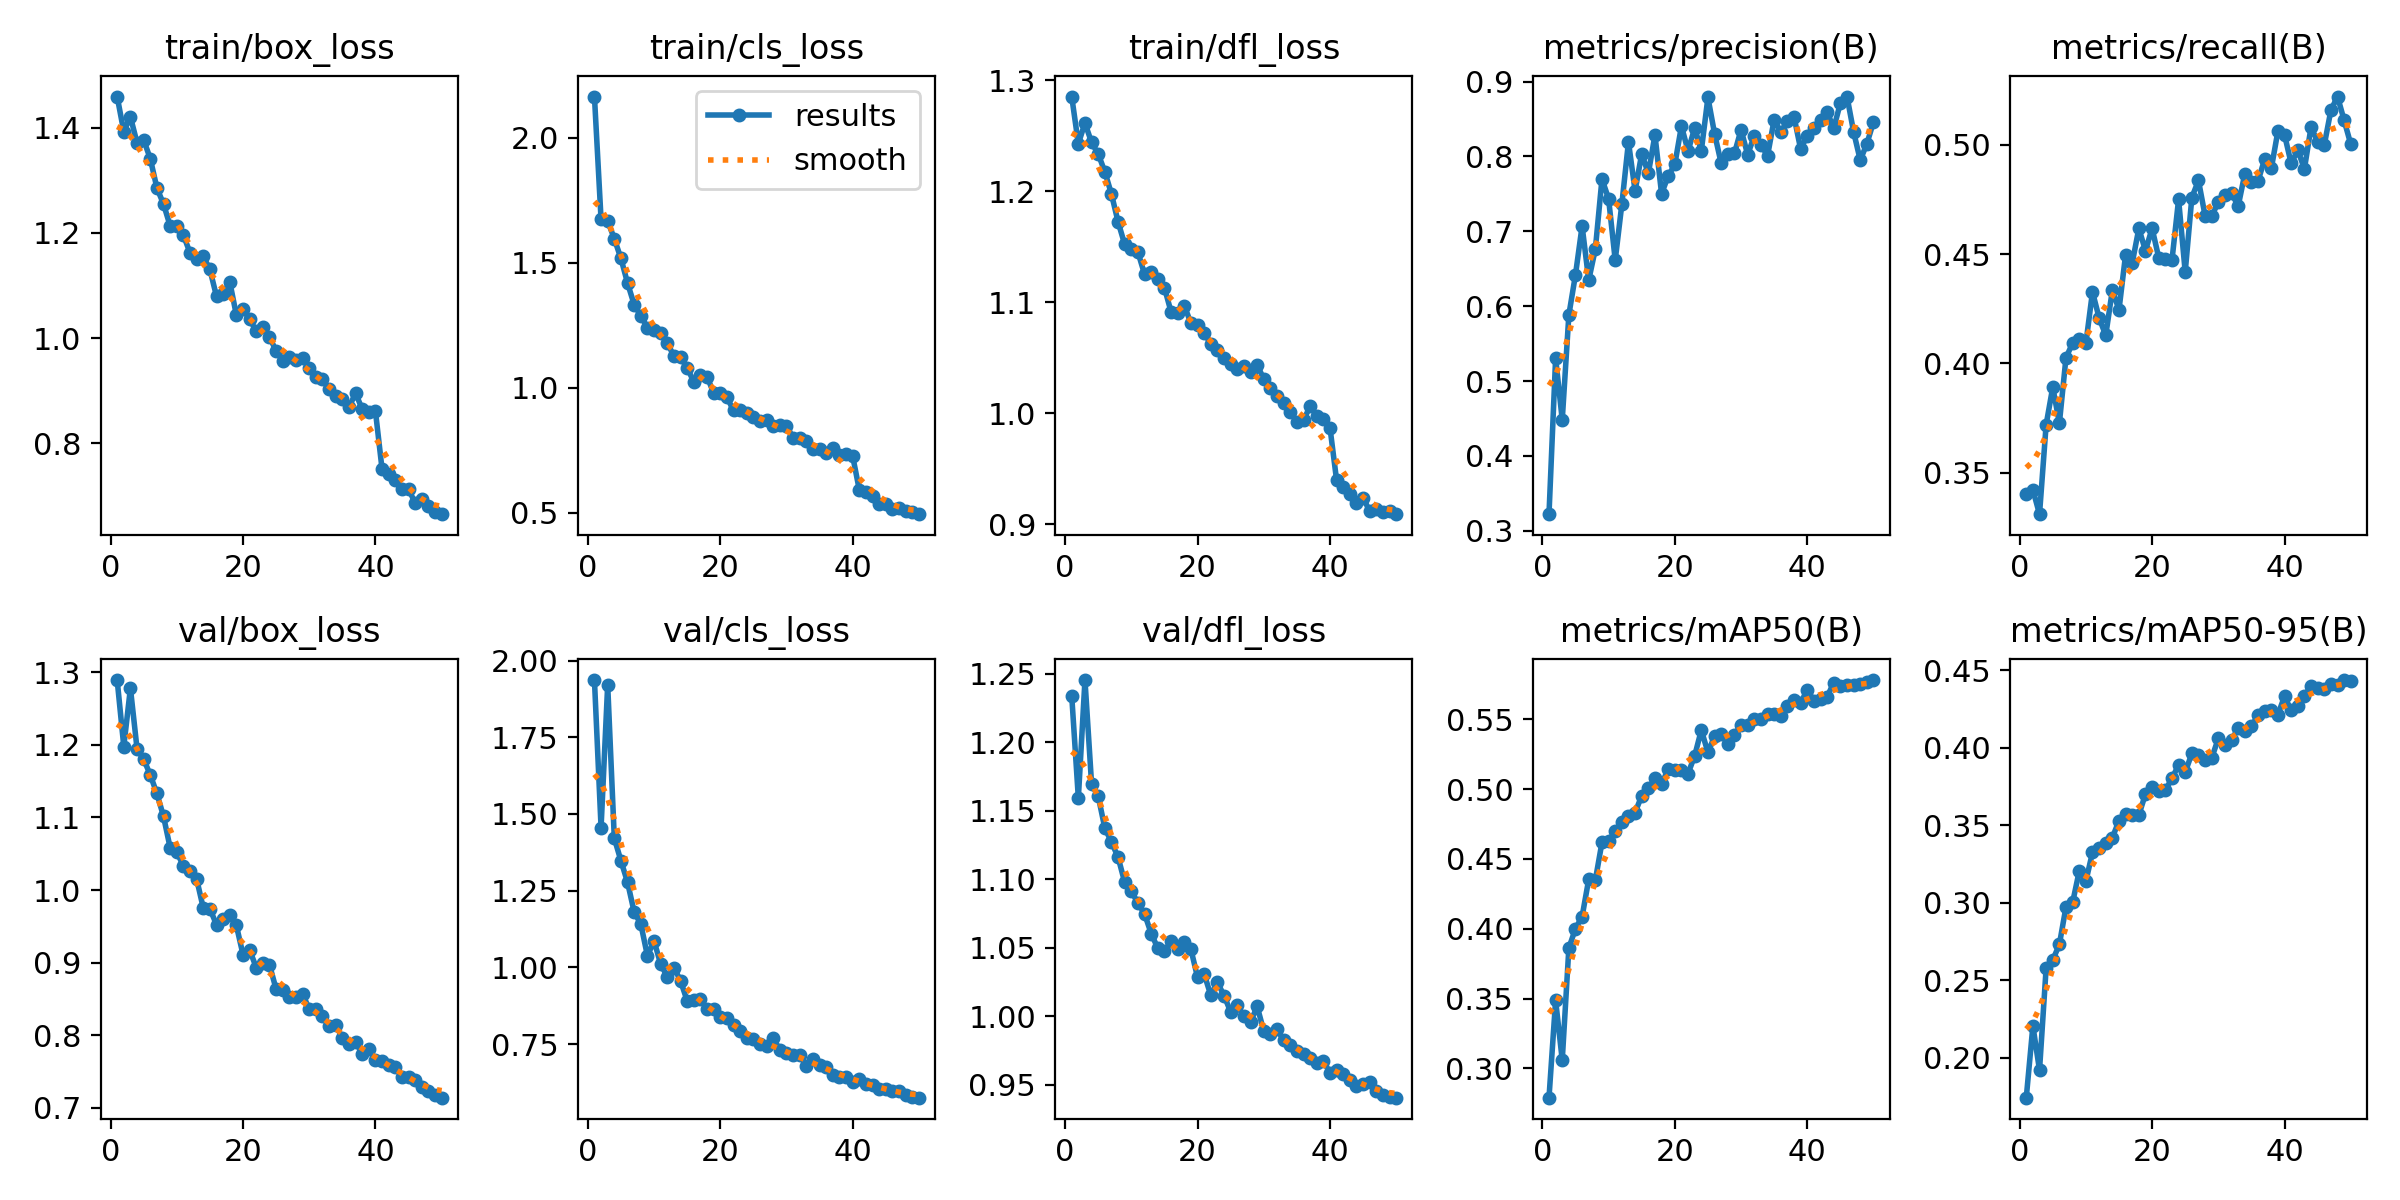

Data behind this chart, as committed beside it:
epoch, time, train/box_loss, train/cls_loss, train/dfl_loss, metrics/precision(B), metrics/recall(B), metrics/mAP50(B), metrics/mAP50-95(B), val/box_loss, val/cls_loss, val/dfl_loss, lr/pg0, lr/pg1, lr/pg2
1, 235.1, 1.459, 2.165, 1.285, 0.3223, 0.3403, 0.279, 0.1741, 1.289, 1.936, 1.234, 0.06718, 0.0003315, 0.0003315
2, 426.7, 1.393, 1.674, 1.243, 0.5306, 0.3422, 0.3487, 0.2204, 1.198, 1.456, 1.159, 0.03417, 0.0006517, 0.0006517
3, 672.6, 1.421, 1.667, 1.261, 0.4483, 0.3311, 0.3059, 0.1918, 1.278, 1.921, 1.246, 0.001141, 0.0009587, 0.0009587
4, 860.8, 1.371, 1.596, 1.244, 0.5884, 0.372, 0.3861, 0.2578, 1.195, 1.421, 1.17, 0.0009406, 0.0009406, 0.0009406
5, 1055, 1.377, 1.518, 1.233, 0.6421, 0.3892, 0.4001, 0.2629, 1.18, 1.347, 1.161, 0.0009208, 0.0009208, 0.0009208
6, 1239, 1.341, 1.419, 1.217, 0.7071, 0.3727, 0.4087, 0.273, 1.159, 1.277, 1.137, 0.000901, 0.000901, 0.000901
7, 1426, 1.286, 1.333, 1.197, 0.6349, 0.4027, 0.4354, 0.2972, 1.133, 1.18, 1.127, 0.0008812, 0.0008812, 0.0008812
8, 1613, 1.255, 1.288, 1.172, 0.6764, 0.4093, 0.4348, 0.3001, 1.101, 1.142, 1.116, 0.0008614, 0.0008614, 0.0008614
9, 1799, 1.213, 1.24, 1.152, 0.7699, 0.4114, 0.4619, 0.3204, 1.058, 1.038, 1.098, 0.0008416, 0.0008416, 0.0008416
10, 1997, 1.214, 1.23, 1.148, 0.7435, 0.4092, 0.4626, 0.3138, 1.053, 1.086, 1.091, 0.0008218, 0.0008218, 0.0008218
11, 2209, 1.196, 1.218, 1.145, 0.6616, 0.4327, 0.4701, 0.3324, 1.033, 1.011, 1.083, 0.000802, 0.000802, 0.000802
12, 2422, 1.162, 1.179, 1.125, 0.7362, 0.4208, 0.4766, 0.335, 1.026, 0.9695, 1.075, 0.0007822, 0.0007822, 0.0007822
13, 2607, 1.15, 1.127, 1.128, 0.8194, 0.4129, 0.4806, 0.3384, 1.015, 0.9996, 1.061, 0.0007624, 0.0007624, 0.0007624
14, 2791, 1.156, 1.122, 1.121, 0.7541, 0.4336, 0.4832, 0.3419, 0.9752, 0.9564, 1.05, 0.0007426, 0.0007426, 0.0007426
15, 2979, 1.131, 1.08, 1.113, 0.8037, 0.4245, 0.4952, 0.3529, 0.9742, 0.8911, 1.048, 0.0007228, 0.0007228, 0.0007228
16, 3169, 1.08, 1.024, 1.091, 0.7774, 0.4498, 0.5005, 0.3571, 0.9522, 0.8936, 1.055, 0.000703, 0.000703, 0.000703
17, 3357, 1.083, 1.052, 1.09, 0.8286, 0.4459, 0.5076, 0.3562, 0.9598, 0.8978, 1.049, 0.0006832, 0.0006832, 0.0006832
18, 3609, 1.107, 1.045, 1.097, 0.7503, 0.4617, 0.5033, 0.3565, 0.965, 0.8637, 1.054, 0.0006634, 0.0006634, 0.0006634
19, 3940, 1.044, 0.9794, 1.081, 0.774, 0.4516, 0.5146, 0.3701, 0.9511, 0.8648, 1.049, 0.0006436, 0.0006436, 0.0006436
20, 4135, 1.056, 0.9776, 1.08, 0.7894, 0.4618, 0.5138, 0.3746, 0.9111, 0.8394, 1.029, 0.0006238, 0.0006238, 0.0006238
21, 4351, 1.036, 0.9622, 1.072, 0.8406, 0.4484, 0.5134, 0.3723, 0.9174, 0.8345, 1.031, 0.000604, 0.000604, 0.000604
22, 4565, 1.014, 0.9099, 1.063, 0.8074, 0.4476, 0.5112, 0.3724, 0.8931, 0.8132, 1.016, 0.0005842, 0.0005842, 0.0005842
23, 4769, 1.022, 0.9129, 1.057, 0.8382, 0.4472, 0.5239, 0.3803, 0.899, 0.7919, 1.025, 0.0005644, 0.0005644, 0.0005644
24, 4958, 1.002, 0.9002, 1.05, 0.8077, 0.475, 0.5423, 0.3887, 0.8971, 0.7696, 1.015, 0.0005446, 0.0005446, 0.0005446
25, 5148, 0.9757, 0.8836, 1.044, 0.8789, 0.4418, 0.5263, 0.3841, 0.8633, 0.7659, 1.003, 0.0005248, 0.0005248, 0.0005248
26, 5339, 0.9574, 0.8667, 1.04, 0.8305, 0.4758, 0.5379, 0.3962, 0.8621, 0.7501, 1.008, 0.000505, 0.000505, 0.000505
27, 5558, 0.9638, 0.8733, 1.042, 0.791, 0.4837, 0.5393, 0.3951, 0.853, 0.7438, 1, 0.0004852, 0.0004852, 0.0004852
28, 5749, 0.9579, 0.8482, 1.037, 0.8037, 0.4676, 0.5322, 0.3922, 0.8526, 0.7684, 0.9958, 0.0004654, 0.0004654, 0.0004654
29, 5956, 0.963, 0.8518, 1.044, 0.804, 0.4673, 0.5386, 0.3932, 0.8571, 0.7316, 1.007, 0.0004456, 0.0004456, 0.0004456
30, 6175, 0.9436, 0.8486, 1.031, 0.8357, 0.4739, 0.5461, 0.4059, 0.8356, 0.7201, 0.9894, 0.0004258, 0.0004258, 0.0004258
31, 6389, 0.9263, 0.7999, 1.023, 0.8024, 0.4768, 0.546, 0.4018, 0.8358, 0.7134, 0.9872, 0.000406, 0.000406, 0.000406
32, 6661, 0.9216, 0.7987, 1.016, 0.8276, 0.4778, 0.5503, 0.405, 0.8262, 0.7138, 0.9905, 0.0003862, 0.0003862, 0.0003862
33, 6864, 0.9025, 0.7869, 1.009, 0.816, 0.4719, 0.55, 0.4125, 0.8119, 0.6793, 0.9827, 0.0003664, 0.0003664, 0.0003664
34, 7193, 0.8901, 0.7573, 1.002, 0.8008, 0.4867, 0.5535, 0.4108, 0.8135, 0.703, 0.9793, 0.0003466, 0.0003466, 0.0003466
35, 7408, 0.8839, 0.7544, 0.9922, 0.8494, 0.4828, 0.5541, 0.4139, 0.7963, 0.6833, 0.9749, 0.0003268, 0.0003268, 0.0003268
36, 7719, 0.8687, 0.7405, 0.9936, 0.8322, 0.4835, 0.5524, 0.4208, 0.7879, 0.6767, 0.9728, 0.000307, 0.000307, 0.000307
37, 7914, 0.8954, 0.7575, 1.007, 0.8476, 0.4934, 0.5598, 0.4238, 0.7905, 0.6489, 0.9694, 0.0002872, 0.0002872, 0.0002872
38, 8102, 0.8651, 0.7305, 0.9978, 0.8532, 0.4892, 0.564, 0.4242, 0.7742, 0.6428, 0.9657, 0.0002674, 0.0002674, 0.0002674
39, 8297, 0.86, 0.7341, 0.9946, 0.8098, 0.5063, 0.5619, 0.4214, 0.7804, 0.6444, 0.9673, 0.0002476, 0.0002476, 0.0002476
40, 8748, 0.861, 0.7259, 0.9869, 0.828, 0.5045, 0.5709, 0.4331, 0.7658, 0.6272, 0.959, 0.0002278, 0.0002278, 0.0002278
41, 8942, 0.7509, 0.5911, 0.9395, 0.8379, 0.4915, 0.5634, 0.424, 0.7643, 0.6361, 0.9608, 0.000208, 0.000208, 0.000208
42, 9136, 0.7411, 0.5853, 0.9339, 0.8482, 0.4975, 0.5642, 0.4266, 0.7588, 0.6198, 0.9582, 0.0001882, 0.0001882, 0.0001882
43, 9334, 0.7307, 0.5678, 0.9272, 0.8594, 0.489, 0.5662, 0.4331, 0.7563, 0.6154, 0.9533, 0.0001684, 0.0001684, 0.0001684
44, 9526, 0.7141, 0.5336, 0.9194, 0.8377, 0.508, 0.5762, 0.4401, 0.7427, 0.6044, 0.949, 0.0001486, 0.0001486, 0.0001486
45, 9719, 0.713, 0.5348, 0.924, 0.8715, 0.5014, 0.5742, 0.4385, 0.7419, 0.6025, 0.9505, 0.0001288, 0.0001288, 0.0001288
46, 9914, 0.6867, 0.515, 0.9118, 0.8801, 0.4999, 0.5746, 0.4377, 0.7381, 0.5961, 0.9519, 0.000109, 0.000109, 0.000109
47, 10109, 0.6943, 0.5189, 0.9139, 0.8327, 0.5158, 0.5746, 0.4409, 0.7284, 0.5964, 0.9456, 8.92e-05, 8.92e-05, 8.92e-05
48, 10312, 0.6812, 0.5071, 0.9111, 0.7951, 0.522, 0.5751, 0.4402, 0.7233, 0.5835, 0.9429, 6.94e-05, 6.94e-05, 6.94e-05
49, 10532, 0.6693, 0.5039, 0.9125, 0.8171, 0.5111, 0.5768, 0.4436, 0.7169, 0.5783, 0.9409, 4.96e-05, 4.96e-05, 4.96e-05
50, 10759, 0.6654, 0.4947, 0.9092, 0.8461, 0.5002, 0.5781, 0.4432, 0.7137, 0.5756, 0.9407, 2.98e-05, 2.98e-05, 2.98e-05
